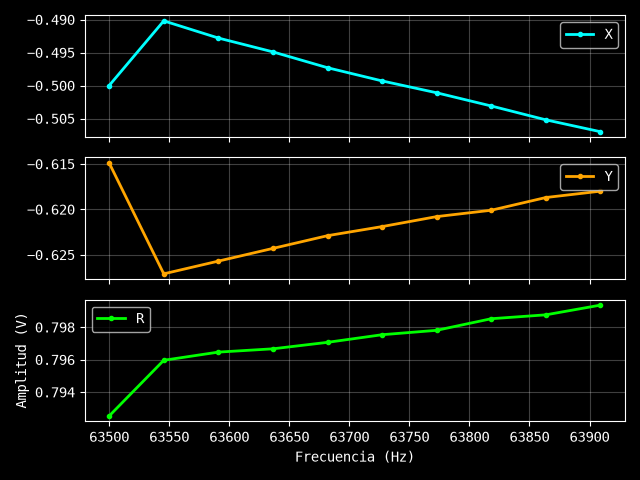

Source data for this figure (header and first rows):
Excitación: 1 V
Frecuencia (Hz), X (V), Y (V), R (V)
63500, -0.5, -0.6149, 0.7925
63545, -0.4902, -0.6271, 0.796
63591, -0.4928, -0.6257, 0.7965
63636, -0.4949, -0.6243, 0.7967
63682, -0.4973, -0.6229, 0.7971
63727, -0.4993, -0.6219, 0.7975
63773, -0.5011, -0.6208, 0.7978
63818, -0.5031, -0.6201, 0.7985
63864, -0.5052, -0.6187, 0.7988
63909, -0.507, -0.618, 0.7994
ERROR:
